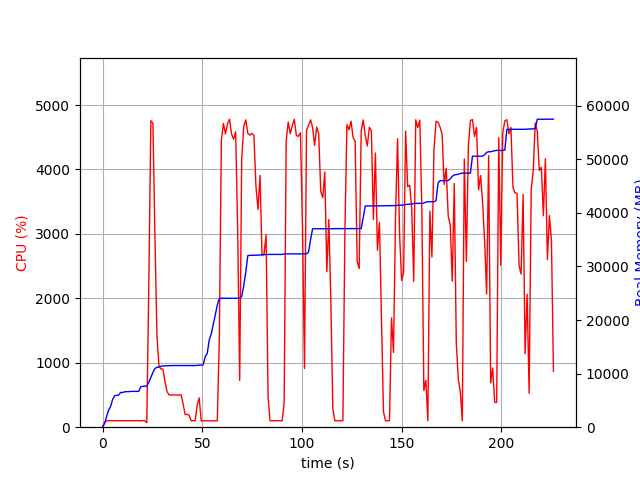

Values plotted in this chart, from the file beside it:
elapsed_time, nproc, cpu, mem_real, mem_virtual
3.4809112548828125e-05, 1, 0.0, 6.969, 3186
1.007, 1, 73.5, 689.1, 1688
2.015, 1, 100.2, 1981, 3656
3.023, 1, 100.2, 3159, 5000
4.031, 1, 100.2, 3875, 6786
5.039, 1, 99.2, 5165, 8578
6.047, 1, 100.2, 5881, 8690
7.055, 1, 100.2, 5945, 8690
8.063, 1, 100.2, 6005, 8702
9.07, 1, 101.2, 6479, 8702
10.08, 1, 99.2, 6479, 8702
11.09, 1, 100.2, 6609, 8702
12.09, 1, 101.2, 6631, 8702
13.1, 1, 99.2, 6631, 8702
14.11, 1, 101.0, 6685, 8702
15.12, 1, 101.0, 6685, 8702
16.13, 1, 100.1, 6685, 8702
17.14, 1, 102.0, 6685, 8702
18.15, 1, 100.1, 6687, 8702
19.16, 1, 99.0, 7547, 10750
20.17, 1, 103.0, 7617, 10750
21.18, 1, 100.0, 7651, 10750
22.19, 2, 70.3, 7693, 10801
23.2, 1, 2233, 8380, 14810
24.23, 1, 4757, 9276, 15813
25.25, 1, 4718, 10219, 16802
26.26, 1, 3002, 10941, 17516
27.27, 1, 1430, 11189, 17790
28.28, 1, 946.9, 11219, 17790
29.29, 1, 902.8, 11365, 17928
30.3, 1, 902.4, 11445, 18072
31.31, 1, 707.2, 11461, 18072
32.31, 1, 555.6, 11485, 18152
33.32, 1, 500.9, 11491, 18152
34.33, 1, 499.3, 11505, 18152
35.34, 1, 502.3, 11505, 18152
36.34, 1, 500.4, 11505, 18152
37.35, 1, 499.3, 11505, 18152
38.36, 1, 501.4, 11505, 18152
39.37, 1, 501.9, 11505, 18152
40.38, 1, 365.6, 11505, 18152
41.39, 1, 199.9, 11505, 18152
42.4, 1, 199.9, 11505, 18152
43.41, 1, 186.2, 11507, 18152
44.42, 1, 100.0, 11507, 18152
45.43, 1, 99.9, 11507, 18152
46.44, 1, 101.0, 11507, 18152
47.45, 1, 341.4, 11554, 18281
48.46, 1, 455.8, 11586, 18281
49.47, 1, 99.1, 11586, 18281
50.48, 1, 100.0, 11672, 18281
51.49, 1, 99.9, 13164, 20857
52.5, 1, 100.0, 13780, 21017
53.51, 1, 99.9, 16296, 26137
54.52, 1, 100.1, 17398, 33497
55.53, 1, 99.9, 19210, 33997
56.54, 1, 99.9, 21000, 34317
57.55, 1, 99.0, 22808, 34725
58.56, 1, 1394, 24064, 34725
59.59, 1, 4460, 24064, 34725
... 164 more rows
